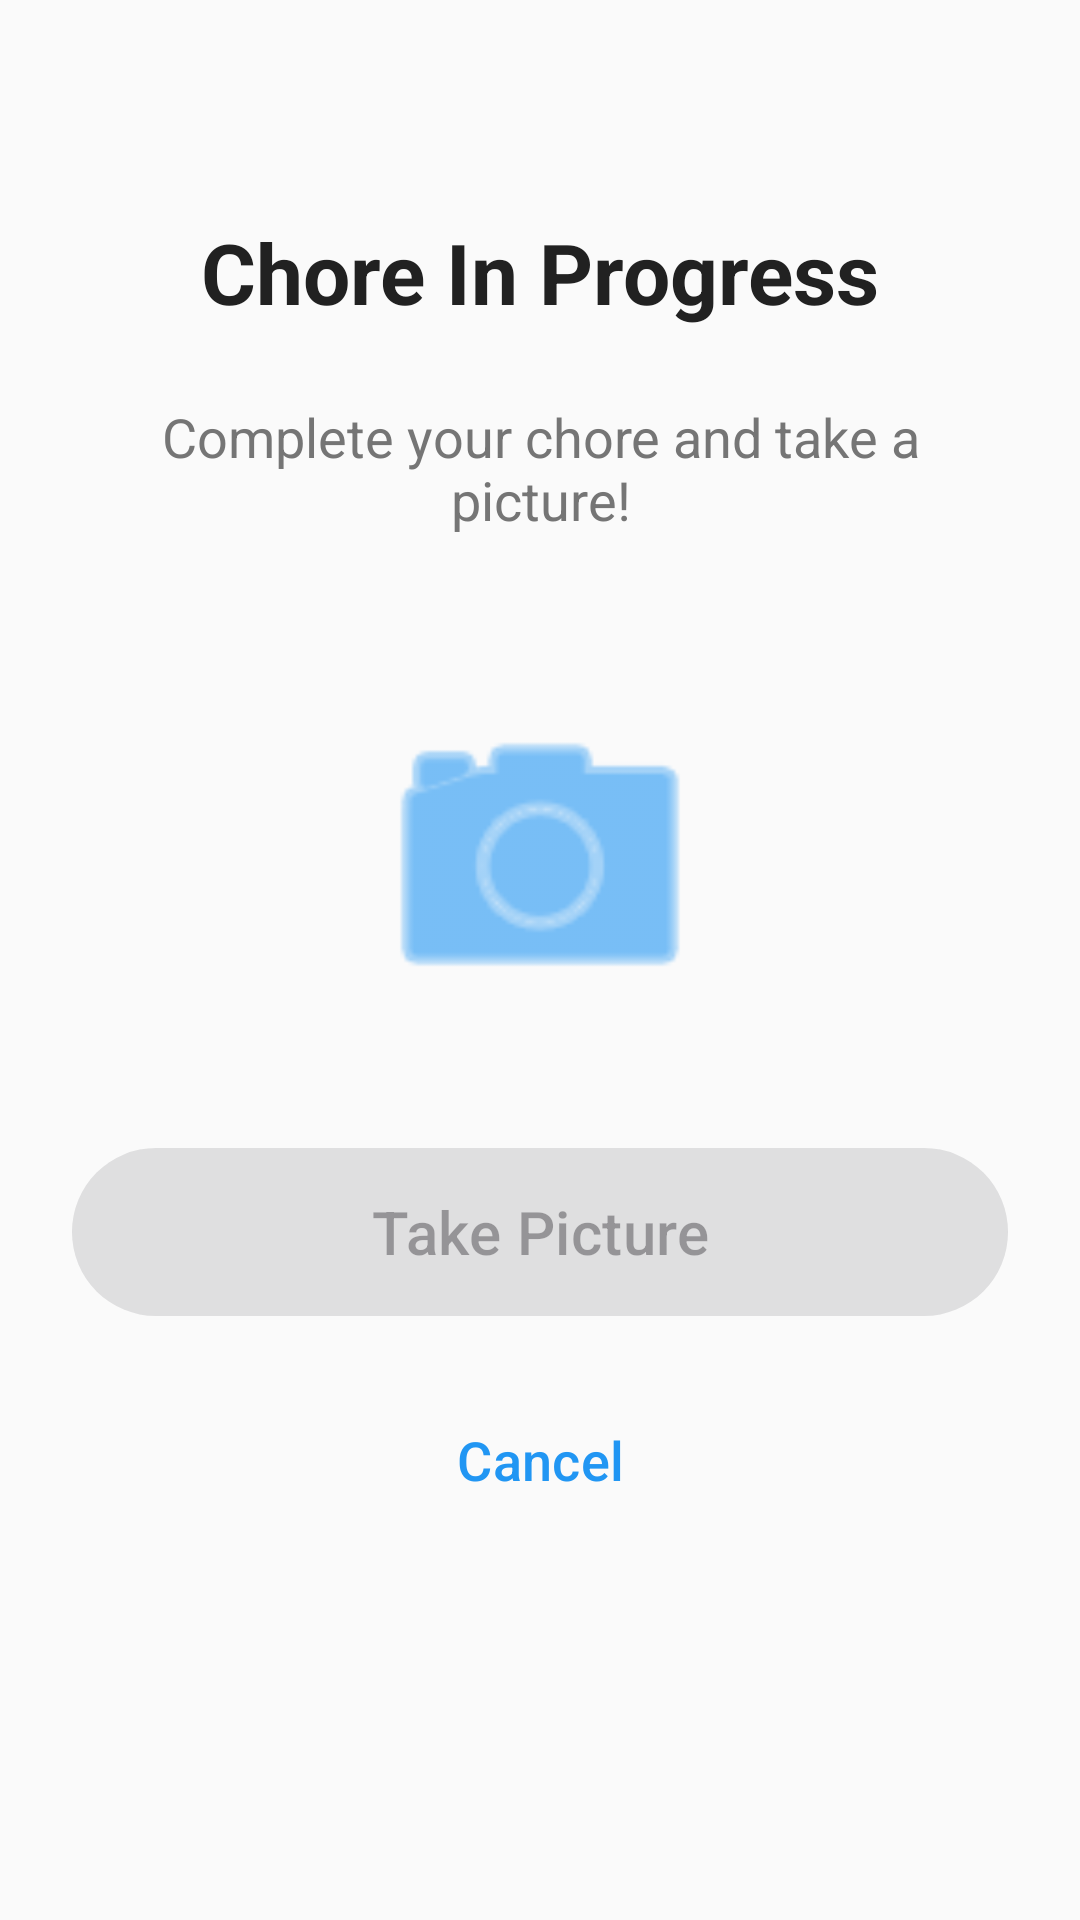

Reconstruct the res/layout file that produces this screen, plus the resources it refers to.
<!-- AndroidManifest.xml: application theme Theme.ChoresApp -->
<!-- res/layout/fragment_chore_detail.xml -->
<?xml version="1.0" encoding="utf-8"?>
<androidx.constraintlayout.widget.ConstraintLayout 
    xmlns:android="http://schemas.android.com/apk/res/android"
    xmlns:app="http://schemas.android.com/apk/res-auto"
    android:layout_width="match_parent"
    android:layout_height="match_parent"
    android:padding="24dp"
    android:background="@color/background">
    
    <TextView
        android:id="@+id/textTitle"
        android:layout_width="wrap_content"
        android:layout_height="wrap_content"
        android:text="Chore In Progress"
        android:textSize="28sp"
        android:textStyle="bold"
        android:textColor="@color/text_primary"
        app:layout_constraintTop_toTopOf="parent"
        app:layout_constraintStart_toStartOf="parent"
        app:layout_constraintEnd_toEndOf="parent"
        android:layout_marginTop="48dp" />
    
    <TextView
        android:id="@+id/textStatus"
        android:layout_width="0dp"
        android:layout_height="wrap_content"
        android:text="Complete your chore and take a picture!"
        android:textSize="18sp"
        android:textColor="@color/text_secondary"
        android:gravity="center"
        android:layout_marginTop="24dp"
        app:layout_constraintTop_toBottomOf="@id/textTitle"
        app:layout_constraintStart_toStartOf="parent"
        app:layout_constraintEnd_toEndOf="parent" />
    
    <ImageView
        android:id="@+id/imageCamera"
        android:layout_width="120dp"
        android:layout_height="120dp"
        android:src="@android:drawable/ic_menu_camera"
        android:tint="@color/primary"
        android:layout_marginTop="48dp"
        app:layout_constraintTop_toBottomOf="@id/textStatus"
        app:layout_constraintStart_toStartOf="parent"
        app:layout_constraintEnd_toEndOf="parent" />
    
    <com.google.android.material.button.MaterialButton
        android:id="@+id/buttonTakePicture"
        android:layout_width="0dp"
        android:layout_height="64dp"
        android:text="Take Picture"
        android:textSize="20sp"
        android:enabled="false"
        android:layout_marginTop="32dp"
        app:layout_constraintTop_toBottomOf="@id/imageCamera"
        app:layout_constraintStart_toStartOf="parent"
        app:layout_constraintEnd_toEndOf="parent" />
    
    <com.google.android.material.button.MaterialButton
        android:id="@+id/buttonCancel"
        android:layout_width="0dp"
        android:layout_height="56dp"
        android:text="Cancel"
        android:textSize="18sp"
        android:layout_marginTop="16dp"
        style="@style/Widget.Material3.Button.TextButton"
        app:layout_constraintTop_toBottomOf="@id/buttonTakePicture"
        app:layout_constraintStart_toStartOf="parent"
        app:layout_constraintEnd_toEndOf="parent" />
    
</androidx.constraintlayout.widget.ConstraintLayout>
<!-- resources referenced by this layout -->
<resources>
  <color name="background">#FAFAFA</color>
  <color name="primary">#2196F3</color>
  <color name="text_primary">#212121</color>
  <color name="text_secondary">#757575</color>
  <style name="Theme.ChoresApp" parent="Base.Theme.ChoresApp" />
  <style name="Base.Theme.ChoresApp" parent="Theme.Material3.DayNight.NoActionBar">
          
          <item name="colorPrimary">@color/primary</item>
          <item name="colorPrimaryVariant">@color/primary_dark</item>
          <item name="colorOnPrimary">@color/white</item>
          
          <item name="colorSecondary">@color/secondary</item>
          <item name="colorSecondaryVariant">@color/secondary_dark</item>
          <item name="colorOnSecondary">@color/white</item>
          
          <item name="android:statusBarColor">?attr/colorPrimaryVariant</item>
          
      </style>
  <color name="primary_dark">#1976D2</color>
  <color name="white">#FFFFFFFF</color>
  <color name="secondary">#4CAF50</color>
  <color name="secondary_dark">#388E3C</color>
</resources>
